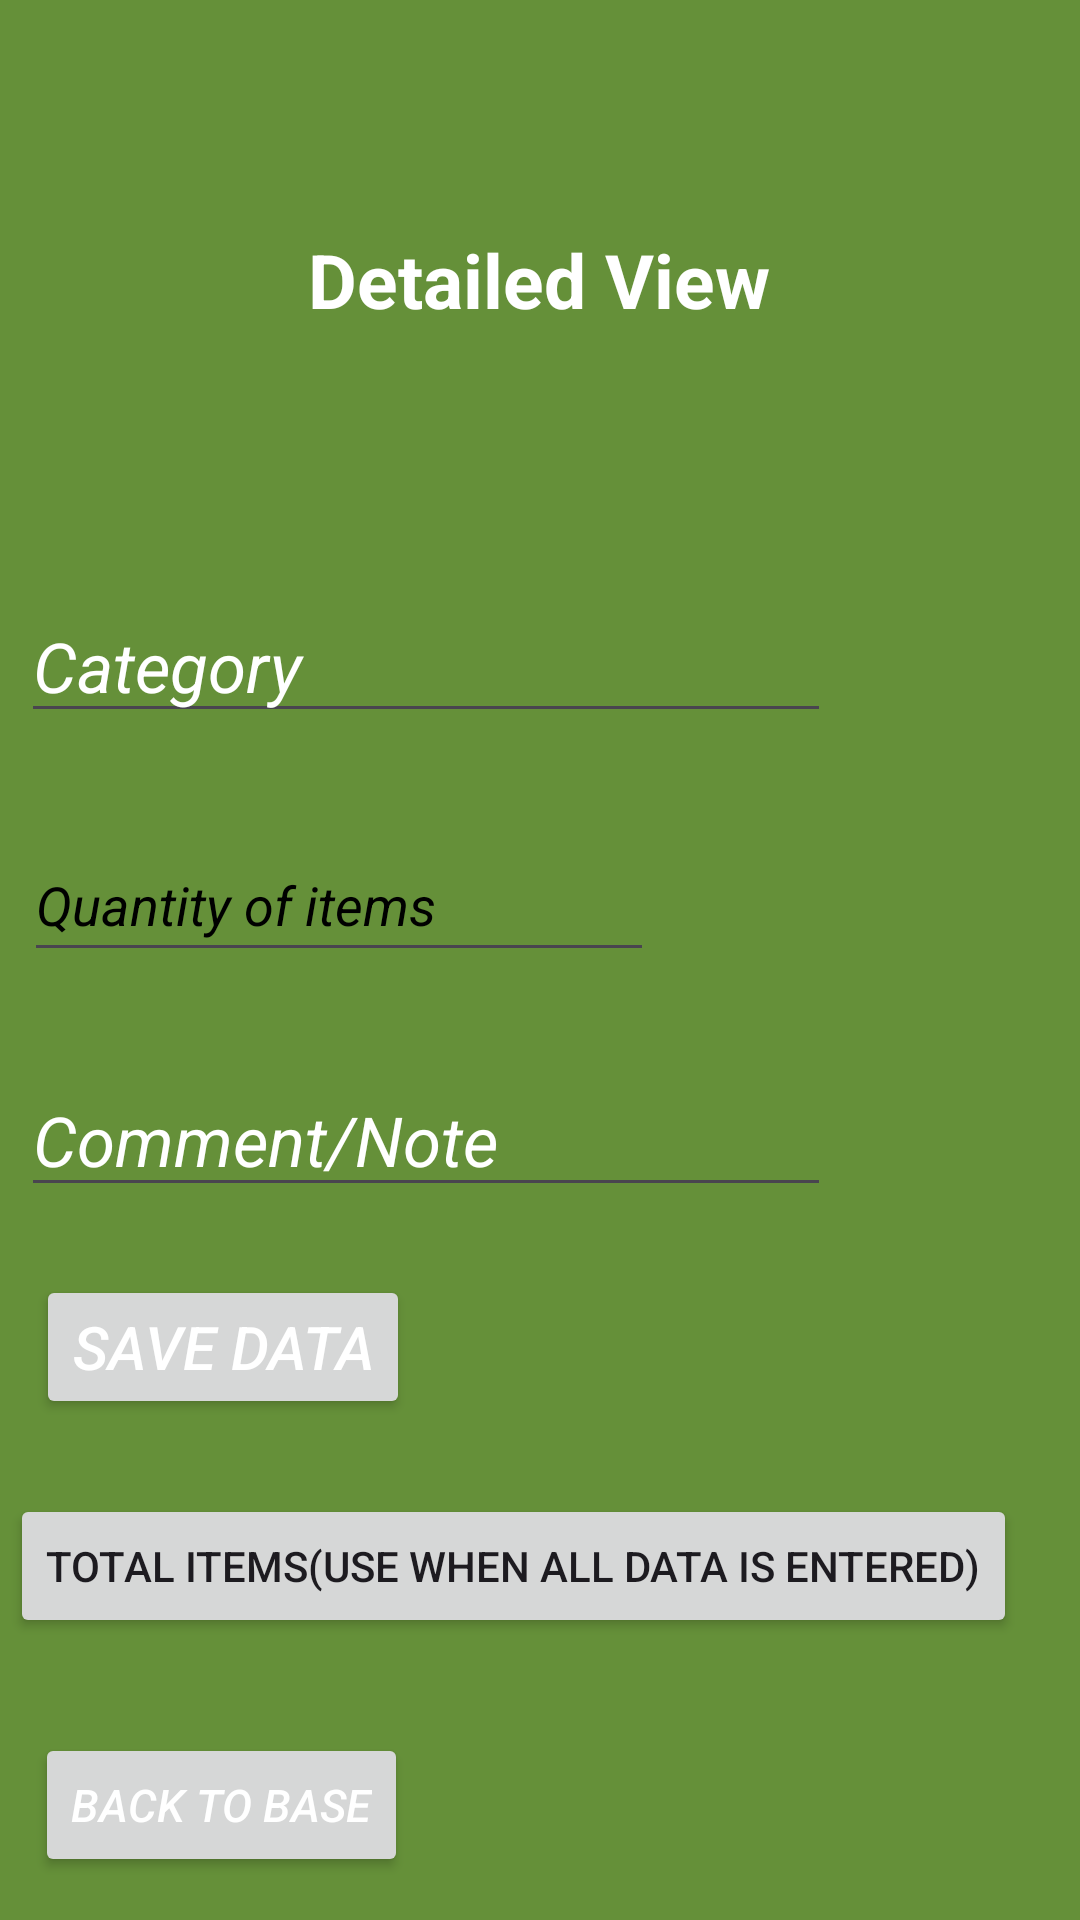

This screen was rendered from an Android layout file. Write that file and the resources it references.
<!-- AndroidManifest.xml: application theme Theme.IMAD_Exam -->
<!-- res/layout/activity_detailed.xml -->
<?xml version="1.0" encoding="utf-8"?>
<androidx.constraintlayout.widget.ConstraintLayout xmlns:android="http://schemas.android.com/apk/res/android"
    xmlns:app="http://schemas.android.com/apk/res-auto"
    xmlns:tools="http://schemas.android.com/tools"
    android:id="@+id/main"
    android:layout_width="match_parent"
    android:layout_height="match_parent"
    android:background="#659039"
    tools:context=".DetailedActivity">

    <TextView
        android:id="@+id/tvTitle"
        android:layout_width="wrap_content"
        android:layout_height="wrap_content"
        android:text="@string/detailed_view"
        android:textColor="@color/white"
        android:textSize="25sp"
        android:textStyle="bold"
        app:layout_constraintBottom_toBottomOf="parent"
        app:layout_constraintEnd_toEndOf="parent"
        app:layout_constraintHorizontal_bias="0.498"
        app:layout_constraintStart_toStartOf="parent"
        app:layout_constraintTop_toTopOf="parent"
        app:layout_constraintVertical_bias="0.126" />

    <Spinner
        android:id="@+id/spinner"
        android:layout_width="409dp"
        android:layout_height="wrap_content"
        android:minHeight="48dp"
        android:textColor="@color/white"
        app:layout_constraintBottom_toBottomOf="parent"
        app:layout_constraintEnd_toEndOf="parent"
        app:layout_constraintHorizontal_bias="0.0"
        app:layout_constraintStart_toStartOf="parent"
        app:layout_constraintTop_toTopOf="parent"
        app:layout_constraintVertical_bias="0.205" />

    <EditText
        android:id="@+id/edtCategory"
        android:layout_width="wrap_content"
        android:layout_height="wrap_content"
        android:ems="10"
        android:importantForAutofill="no"
        android:inputType="text"
        android:text="@string/category"
        android:textColor="@color/white"
        android:textSize="23sp"
        android:textStyle="italic"
        app:layout_constraintBottom_toBottomOf="parent"
        app:layout_constraintEnd_toEndOf="parent"
        app:layout_constraintHorizontal_bias="0.079"
        app:layout_constraintStart_toStartOf="parent"
        app:layout_constraintTop_toTopOf="parent"
        app:layout_constraintVertical_bias="0.332"
        tools:ignore="LabelFor" />

    <EditText
        android:id="@+id/edtQuantity"
        android:layout_width="wrap_content"
        android:layout_height="wrap_content"
        android:ems="10"
        android:hint="@string/quantity_of_items"
        android:importantForAutofill="no"
        android:inputType="number"
        android:minHeight="48dp"
        android:textColor="@color/white"
        android:textColorHint="#000000"
        android:textStyle="italic"
        app:layout_constraintBottom_toBottomOf="parent"
        app:layout_constraintEnd_toEndOf="parent"
        app:layout_constraintHorizontal_bias="0.054"
        app:layout_constraintStart_toStartOf="parent"
        app:layout_constraintTop_toTopOf="parent"
        app:layout_constraintVertical_bias="0.466" />

    <EditText
        android:id="@+id/edtComment"
        android:layout_width="wrap_content"
        android:layout_height="wrap_content"
        android:ems="10"
        android:inputType="text"
        android:text="@string/comment_note"
        android:textColor="@color/white"
        android:textSize="23sp"
        android:textStyle="italic"
        app:layout_constraintBottom_toBottomOf="parent"
        app:layout_constraintEnd_toEndOf="parent"
        app:layout_constraintHorizontal_bias="0.078"
        app:layout_constraintStart_toStartOf="parent"
        app:layout_constraintTop_toTopOf="parent"
        app:layout_constraintVertical_bias="0.599"
        tools:ignore="Autofill" />

    <Button
        android:id="@+id/btnBack"
        android:layout_width="wrap_content"
        android:layout_height="wrap_content"
        android:text="@string/back_to_base"
        android:textColor="@color/white"
        android:textSize="15sp"
        android:textStyle="italic"
        app:layout_constraintBottom_toBottomOf="parent"
        app:layout_constraintEnd_toEndOf="parent"
        app:layout_constraintHorizontal_bias="0.049"
        app:layout_constraintStart_toStartOf="parent"
        app:layout_constraintTop_toTopOf="parent"
        app:layout_constraintVertical_bias="0.976" />

    <Button
        android:id="@+id/btnSave"
        android:layout_width="wrap_content"
        android:layout_height="wrap_content"
        android:text="@string/save_data"
        android:textColor="@color/white"
        android:textSize="20sp"
        android:textStyle="italic"
        app:layout_constraintBottom_toBottomOf="parent"
        app:layout_constraintEnd_toEndOf="parent"
        app:layout_constraintHorizontal_bias="0.051"
        app:layout_constraintStart_toStartOf="parent"
        app:layout_constraintTop_toTopOf="parent"
        app:layout_constraintVertical_bias="0.718" />

    <Button
        android:id="@+id/btnTotal"
        android:layout_width="wrap_content"
        android:layout_height="wrap_content"
        android:text="@string/total_items_use_when_all_data_is_entered"
        app:layout_constraintBottom_toBottomOf="parent"
        app:layout_constraintEnd_toEndOf="parent"
        app:layout_constraintHorizontal_bias="0.135"
        app:layout_constraintStart_toStartOf="parent"
        app:layout_constraintTop_toTopOf="parent"
        app:layout_constraintVertical_bias="0.841" />

</androidx.constraintlayout.widget.ConstraintLayout>
<!-- resources referenced by this layout -->
<resources>
  <string name="back_to_base">Back to Base</string>
  <string name="category">Category</string>
  <string name="comment_note">Comment/Note</string>
  <string name="detailed_view">Detailed View</string>
  <string name="quantity_of_items">Quantity of items</string>
  <string name="save_data">Save Data</string>
  <string name="total_items_use_when_all_data_is_entered">Total items(Use when all data is entered)</string>
  <style name="Theme.IMAD_Exam" parent="Base.Theme.IMAD_Exam" />
  <style name="Base.Theme.IMAD_Exam" parent="Theme.Material3.DayNight.NoActionBar">
          
          
      </style>
  <!-- not gathered from this repository: default colours our renderer supplied (Android Studio template values) -->
  <color name="white">#FFFFFFFF</color>
</resources>
